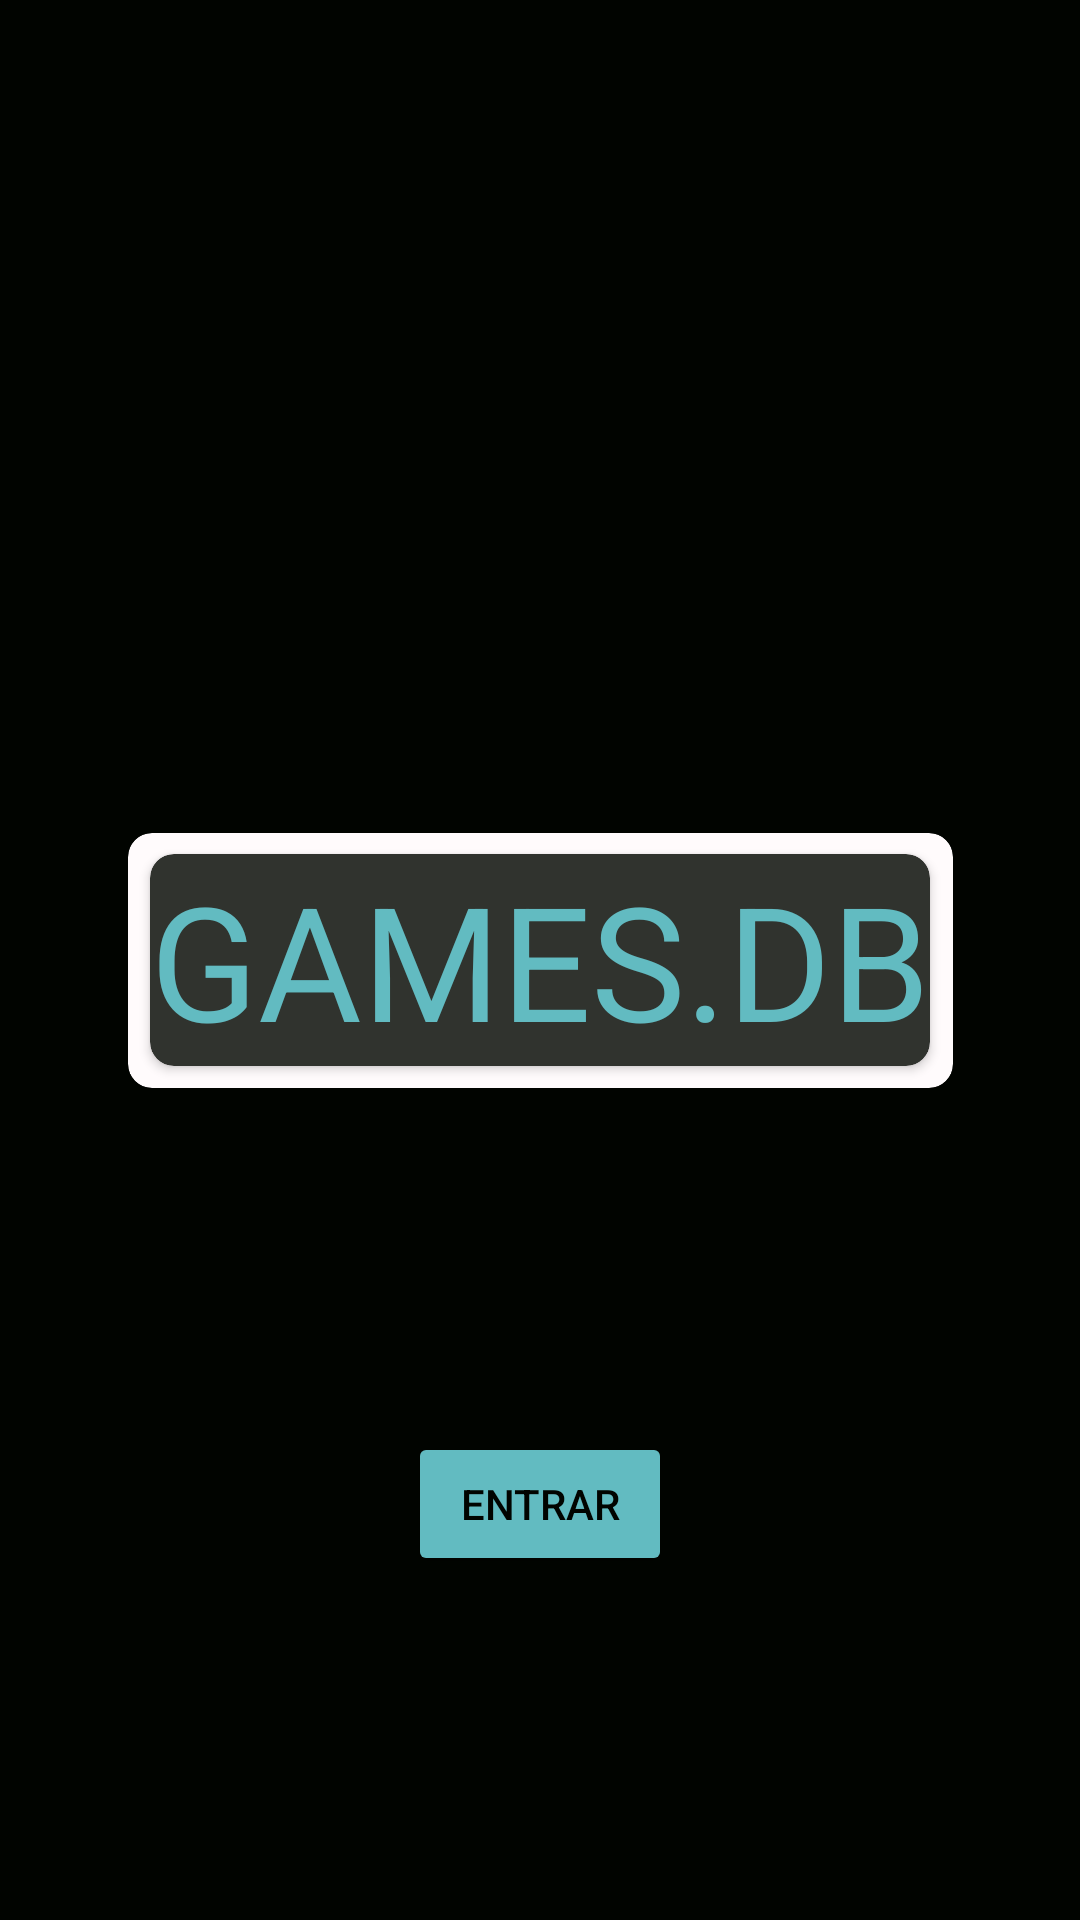

Here is an Android app screen rendered from its layout file. Give the layout XML and the strings, colors and styles it references.
<!-- AndroidManifest.xml: application theme Theme.GamesDB -->
<!-- res/layout/activity_main.xml -->
<?xml version="1.0" encoding="utf-8"?>
<androidx.constraintlayout.widget.ConstraintLayout xmlns:android="http://schemas.android.com/apk/res/android"
    xmlns:app="http://schemas.android.com/apk/res-auto"
    xmlns:tools="http://schemas.android.com/tools"
    android:layout_width="match_parent"
    android:layout_height="match_parent"
    tools:context=".MainActivity"
    android:background="#010400">

    <androidx.cardview.widget.CardView
        android:id="@+id/cvOutboard"
        android:layout_width="275dp"
        android:layout_height="85dp"
        app:layout_constraintBottom_toBottomOf="parent"
        app:layout_constraintEnd_toEndOf="parent"
        app:cardBackgroundColor="#FFFBFC"
        app:cardCornerRadius="8dp"
        app:layout_constraintStart_toStartOf="parent"
        app:layout_constraintTop_toTopOf="parent">

        <androidx.cardview.widget.CardView
            android:layout_width="wrap_content"
            android:layout_height="wrap_content"
            android:layout_gravity="center"
            app:cardCornerRadius="8dp"
            app:cardBackgroundColor="#30332E"
            tools:ignore="MissingConstraints">

            <TextView
                android:layout_width="match_parent"
                android:layout_height="match_parent"
                android:text="@string/Games.DB"
                android:textColor="#62BBC1"
                android:textSize="53sp"
                android:textAllCaps="true"
                app:layout_constraintBottom_toBottomOf="parent"
                app:layout_constraintEnd_toEndOf="parent"
                app:layout_constraintStart_toStartOf="parent"
                app:layout_constraintTop_toTopOf="parent" />




        </androidx.cardview.widget.CardView>
    </androidx.cardview.widget.CardView>
    <Button
        android:id="@+id/btnGoIn"
        android:layout_width="wrap_content"
        android:layout_height="wrap_content"
        app:layout_constraintEnd_toEndOf="parent"
        app:layout_constraintStart_toStartOf="parent"
        app:layout_constraintBottom_toBottomOf="parent"
        android:text="@string/Go_in"
        android:textColor="#010400"
        android:backgroundTint="#62BBC1"
        app:layout_constraintTop_toBottomOf="@+id/cvOutboard">

    </Button>
   </androidx.constraintlayout.widget.ConstraintLayout>
<!-- resources referenced by this layout -->
<resources>
  <string name="Games.DB">Games.DB</string>
  <string name="Go_in">Entrar</string>
  <style name="Theme.GamesDB" parent="Theme.MaterialComponents.DayNight.DarkActionBar">
          
          <item name="colorPrimary">@color/purple_500</item>
          <item name="colorPrimaryVariant">@color/purple_700</item>
          <item name="colorOnPrimary">@color/white</item>
          
          <item name="colorSecondary">@color/teal_200</item>
          <item name="colorSecondaryVariant">@color/teal_700</item>
          <item name="colorOnSecondary">@color/black</item>
          
          <item name="android:statusBarColor">?attr/colorPrimaryVariant</item>
          
      </style>
  <color name="purple_500">#FF6200EE</color>
  <color name="purple_700">#FF3700B3</color>
  <color name="white">#FFFFFFFF</color>
  <color name="teal_200">#FF03DAC5</color>
  <color name="teal_700">#FF018786</color>
  <color name="black">#FF000000</color>
</resources>
